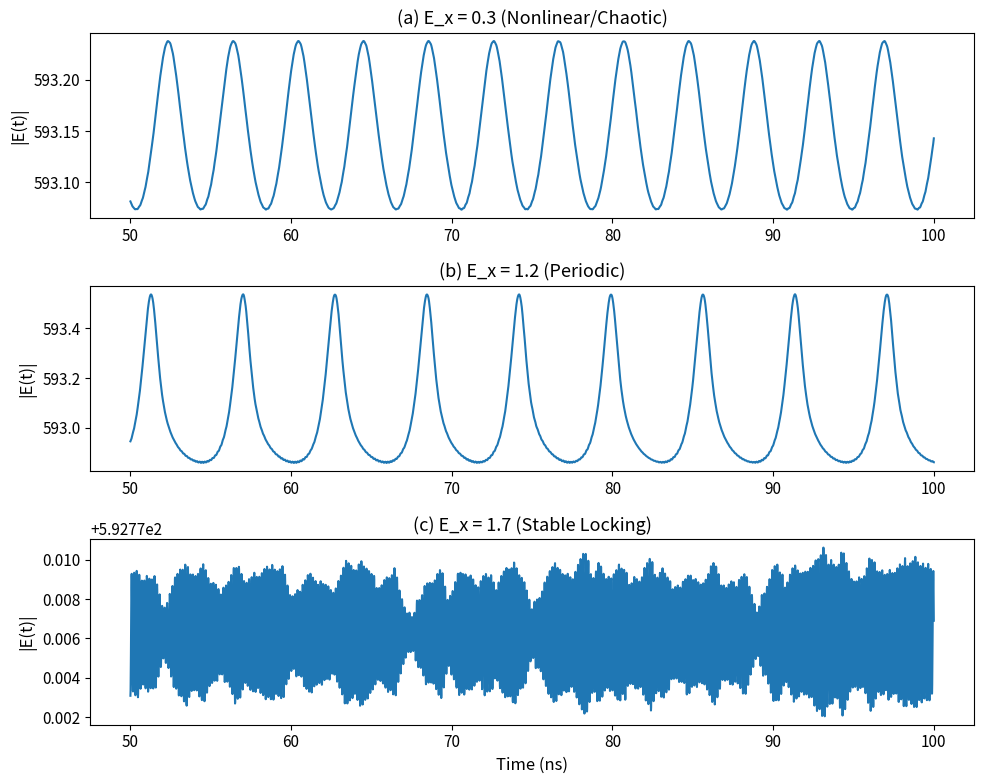

Source code (Python): (Note: this script raises an exception after producing the figure.)
import numpy as np
from scipy.integrate import solve_ivp
import matplotlib.pyplot as plt
import matplotlib

matplotlib.rcParams['pdf.fonttype'] = 42
matplotlib.rcParams['ps.fonttype'] = 42
matplotlib.rcParams.update({
    'font.size': 12,
    'axes.titlesize': 13,
    'axes.labelsize': 12,
    'xtick.labelsize': 11,
    'ytick.labelsize': 11,
    'legend.fontsize': 11,
})

# Parameters from Pang et al. (Table III)
alpha = 4.5
G_N = 5e3       # s^-1
kappa = 1.2136e11 # s^-1
T_S = 0.8059e-9  # s
T_P = 1.1628e-12 # s
P_0 = 3.5183e5
nu = 2 * np.pi * 251e6 # rad/s

def pang_derivatives(t, y, E_x):
    # y[0] = Re(E), y[1] = Im(E), y[2] = Delta N
    E = y[0] + 1j * y[1]
    dN = y[2]
    
    # Eq (1)
    dE_dt = 0.5 * (1 + 1j * alpha) * G_N * dN * E + kappa * E_x * np.exp(1j * nu * t)
    
    # Eq (2)
    P = np.abs(E)**2
    ddN_dt = -(1/T_S + G_N * P_0) * dN - (1/T_P + G_N * dN) * (P - P_0)
    
    return [dE_dt.real, dE_dt.imag, ddN_dt]

E_x_vals = [0.3, 1.2, 1.7]
labels = ['(a) E_x = 0.3 (Nonlinear/Chaotic)', '(b) E_x = 1.2 (Periodic)', '(c) E_x = 1.7 (Stable Locking)']

t_span = (0, 100e-9)
t_eval = np.linspace(0, 100e-9, 10000)

plt.figure(figsize=(10, 8))

for i, E_x in enumerate(E_x_vals):
    y0 = [np.sqrt(P_0), 0.0, 0.0] # E = sqrt(P_0), dN = 0
    print(f"Simulating E_x = {E_x}...")
    sol = solve_ivp(pang_derivatives, t_span, y0, args=(E_x,), t_eval=t_eval, method='BDF', rtol=1e-5, atol=1e-8)
    
    E_complex = sol.y[0] + 1j * sol.y[1]
    amplitude = np.abs(E_complex)
    
    plt.subplot(3, 1, i+1)
    # Plot last 50 ns to show steady state/attractor
    mask = sol.t >= 50e-9
    plt.plot(sol.t[mask]*1e9, amplitude[mask], color='tab:blue')
    plt.title(labels[i])
    plt.ylabel('|E(t)|')
    if i == 2:
        plt.xlabel('Time (ns)')

plt.tight_layout()
plt.savefig('figures/pang_verification.pdf', format='pdf', bbox_inches='tight', dpi=300)
plt.close()
print("Verification complete. Plot saved to figures/pang_verification.pdf")
